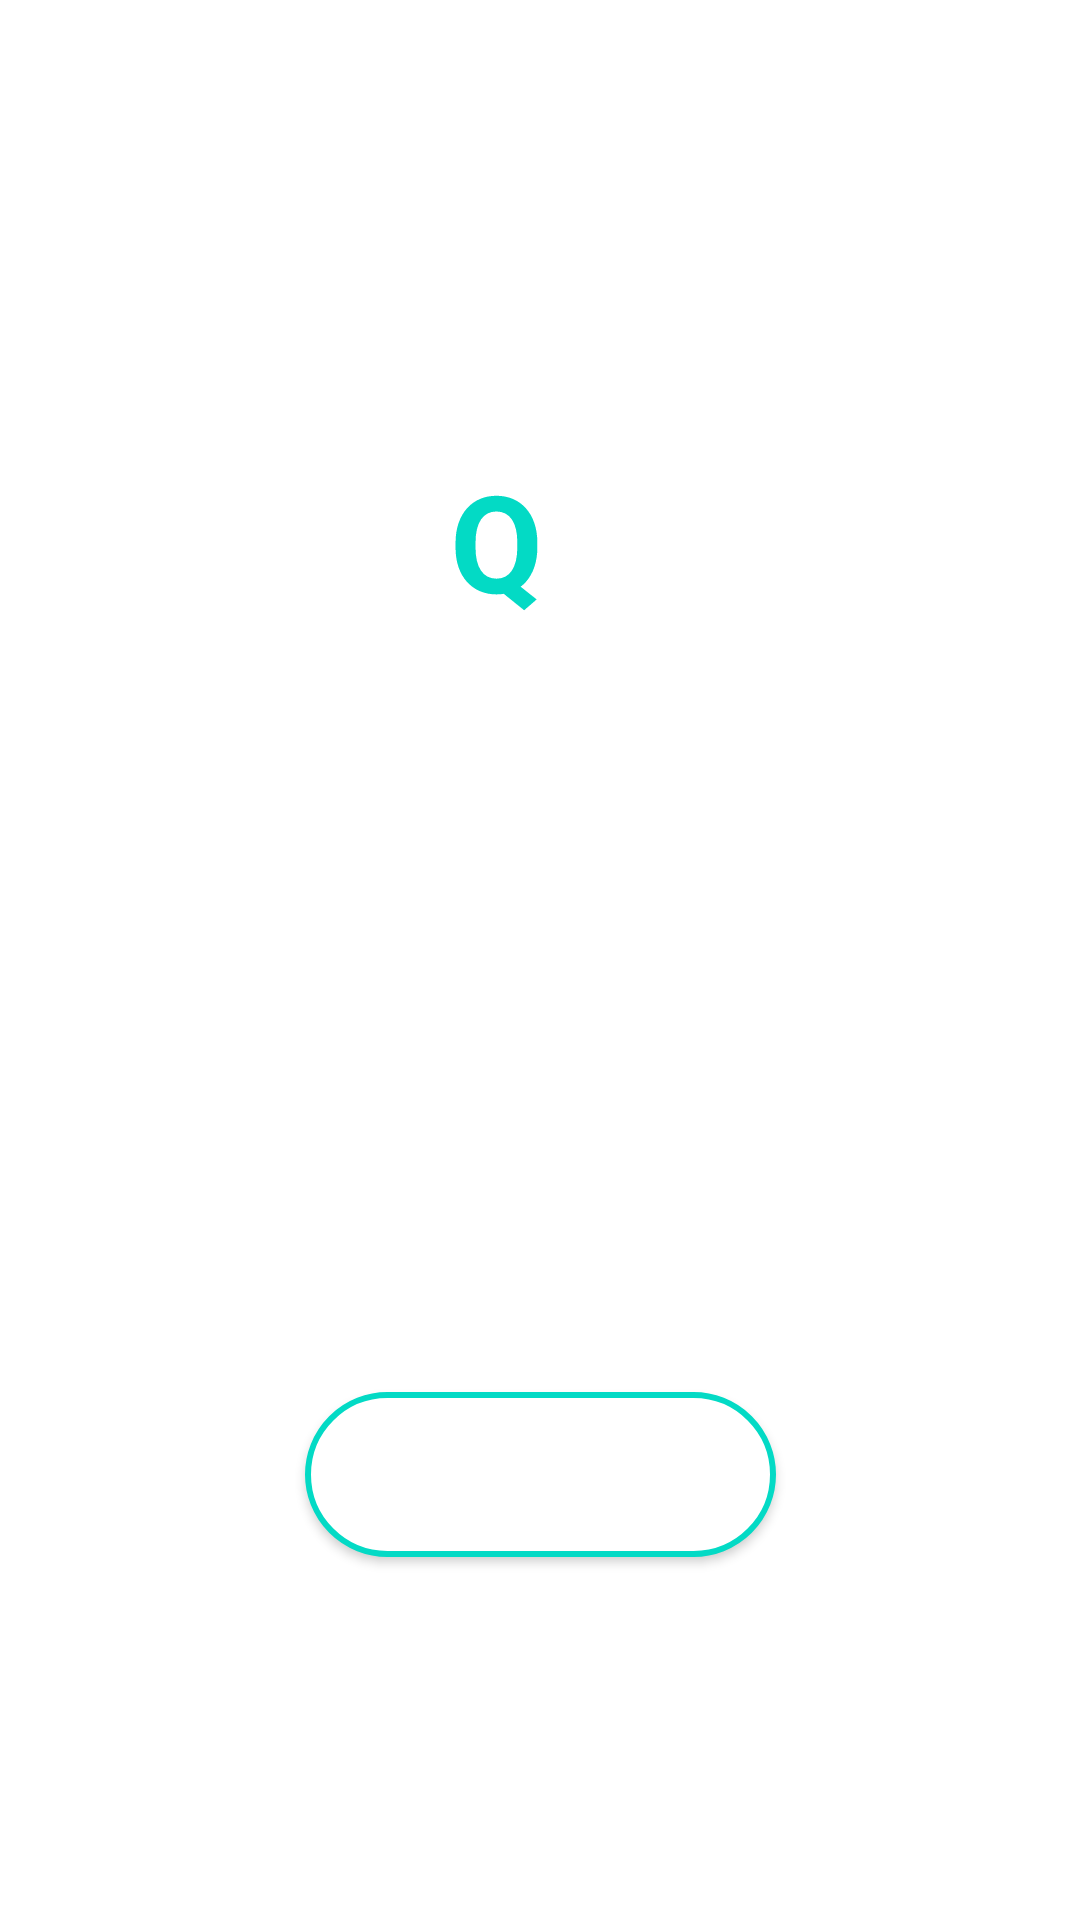

This screen was rendered from an Android layout file. Write that file and the resources it references.
<!-- AndroidManifest.xml: application theme Theme.SelfQUIZ -->
<!-- res/layout/activity_main.xml -->
<?xml version="1.0" encoding="utf-8"?>
<androidx.constraintlayout.widget.ConstraintLayout xmlns:android="http://schemas.android.com/apk/res/android"
    xmlns:app="http://schemas.android.com/apk/res-auto"
    xmlns:tools="http://schemas.android.com/tools"
    android:layout_width="match_parent"
    android:layout_height="match_parent"
    tools:context=".MainActivity">

    <LinearLayout
        android:id="@+id/linearLayout"
        android:layout_width="match_parent"
        android:layout_height="400dp"
        android:orientation="vertical"
        app:layout_constraintEnd_toEndOf="parent"
        app:layout_constraintStart_toStartOf="parent"
        app:layout_constraintTop_toTopOf="parent" >

        <TextView
            android:id="@+id/textView"
            android:layout_width="wrap_content"
            android:layout_height="58dp"
            android:layout_margin="150dp"
            android:rotationX="1"
            android:text="QUIZ"
            android:textColor="@color/colorPrimary"
            android:textStyle="bold"
            android:textSize="45sp" />
    </LinearLayout>

    <Button
        android:id="@+id/startBtn"
        android:layout_width="157dp"
        android:layout_height="55dp"
        android:layout_marginTop="64dp"
        android:text="Start"
        android:textColor="@android:color/white"
        android:background="@drawable/background"
        android:textSize="20sp"
        app:layout_constraintEnd_toEndOf="parent"
        app:layout_constraintStart_toStartOf="parent"
        app:layout_constraintTop_toBottomOf="@+id/linearLayout" />

</androidx.constraintlayout.widget.ConstraintLayout>
<!-- resources referenced by this layout -->
<resources>
  <color name="colorPrimary">#FF03DAC5</color>
  <!-- drawable background (drawable) -->
  <?xml version="1.0" encoding="utf-8"?>
  <shape android:shape="rectangle" xmlns:android="http://schemas.android.com/apk/res/android">
      <solid android:color="@android:color/white"></solid>
      <corners android:radius="250dp"/>
      <stroke android:color="@color/colorPrimary" android:width="2dp"/>
  </shape>
  <style name="Theme.SelfQUIZ" parent="Theme.MaterialComponents.DayNight.DarkActionBar">
          
          <item name="colorPrimary">#E8643A</item>
          <item name="colorPrimaryVariant">@color/purple_700</item>
          <item name="colorOnPrimary">@color/white</item>
          
          <item name="colorSecondary">@color/teal_200</item>
          <item name="colorSecondaryVariant">@color/teal_700</item>
          <item name="colorOnSecondary">@color/black</item>
          
          <item name="android:statusBarColor" tools:targetApi="l">?attr/colorPrimaryVariant</item>
          
      </style>
  <color name="purple_700">#FF3700B3</color>
  <color name="white">#FFFFFFFF</color>
  <color name="teal_200">#FF03DAC5</color>
  <color name="teal_700">#FF018786</color>
  <color name="black">#FF000000</color>
</resources>
